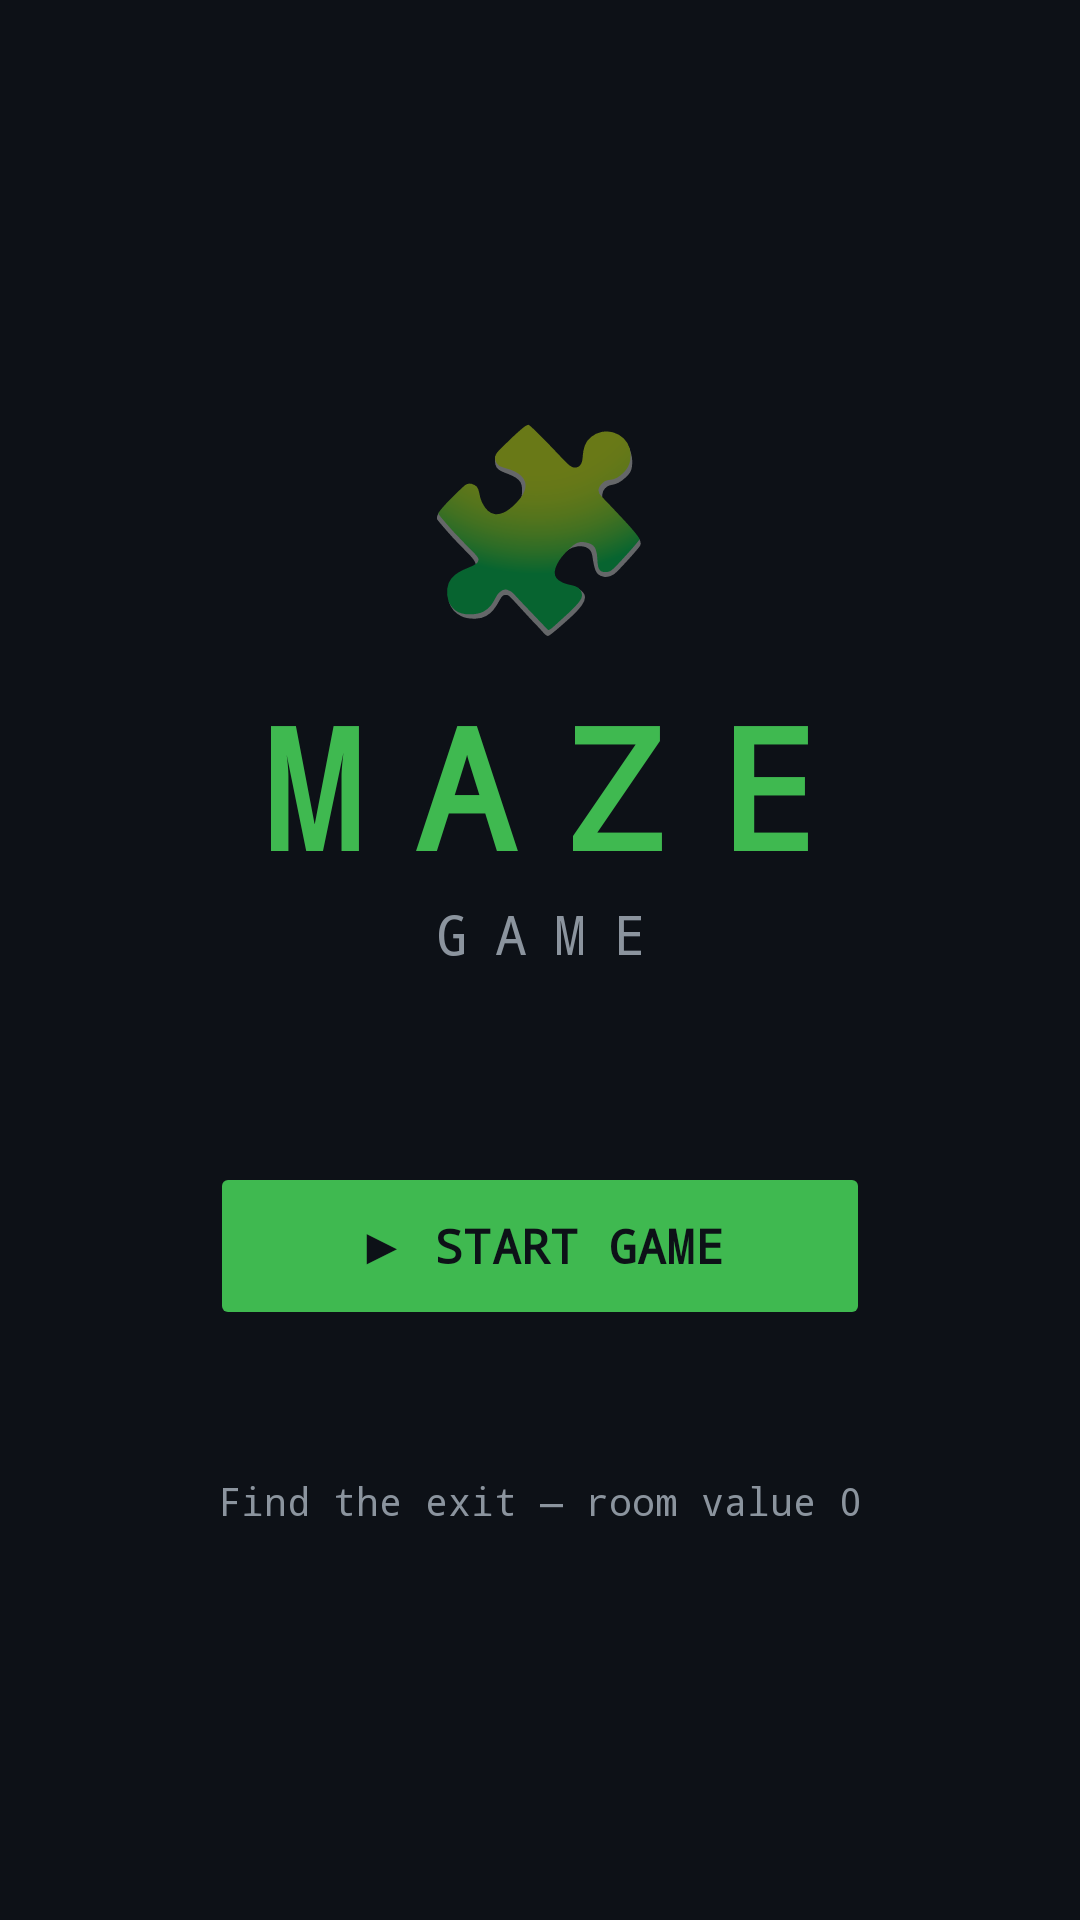

Android layout source for this screen:
<!-- AndroidManifest.xml: application theme Theme.set5 -->
<!-- res/layout/activity_main.xml -->
<LinearLayout xmlns:android="http://schemas.android.com/apk/res/android" android:layout_width="match_parent" android:layout_height="match_parent" android:orientation="vertical" android:gravity="center" android:background="@color/bg_dark" android:padding="32dp">
    <TextView android:layout_width="wrap_content" android:layout_height="wrap_content" android:text="🧩" android:textSize="64sp" android:layout_marginBottom="8dp"/>
    <TextView android:layout_width="wrap_content" android:layout_height="wrap_content" android:text="MAZE" android:textColor="@color/accent_green" android:textSize="56sp" android:textStyle="bold" android:letterSpacing="0.3" android:fontFamily="monospace"/>
    <TextView android:layout_width="wrap_content" android:layout_height="wrap_content" android:text="GAME" android:textColor="@color/text_dim" android:textSize="18sp" android:letterSpacing="0.5" android:fontFamily="monospace" android:layout_marginBottom="64dp"/>
    <Button android:id="@+id/btnStart" android:layout_width="220dp" android:layout_height="56dp" android:text="▶ START GAME" android:textColor="@color/bg_dark" android:textSize="16sp" android:textStyle="bold" android:fontFamily="monospace" android:backgroundTint="@color/accent_green" android:stateListAnimator="@null"/>
    <TextView android:layout_width="wrap_content" android:layout_height="wrap_content" android:text="Find the exit — room value 0" android:textColor="@color/text_dim" android:textSize="13sp" android:fontFamily="monospace" android:layout_marginTop="48dp"/>
</LinearLayout>
<!-- resources referenced by this layout -->
<resources>
  <color name="accent_green">#3FB950</color>
  <color name="bg_dark">#0D1117</color>
  <color name="text_dim">#8B949E</color>
  <style name="Theme.set5" parent="Theme.MaterialComponents.DayNight.NoActionBar">
          <item name="colorPrimary">@color/accent_green</item>
          <item name="colorPrimaryVariant">@color/bg_card</item>
          <item name="colorOnPrimary">@color/bg_dark</item>
          <item name="colorSurface">@color/bg_card</item>
          <item name="android:windowBackground">@color/bg_dark</item>
          <item name="android:statusBarColor">@color/bg_dark</item>
          <item name="android:navigationBarColor">@color/bg_dark</item>
      </style>
  <color name="bg_card">#161B22</color>
</resources>
